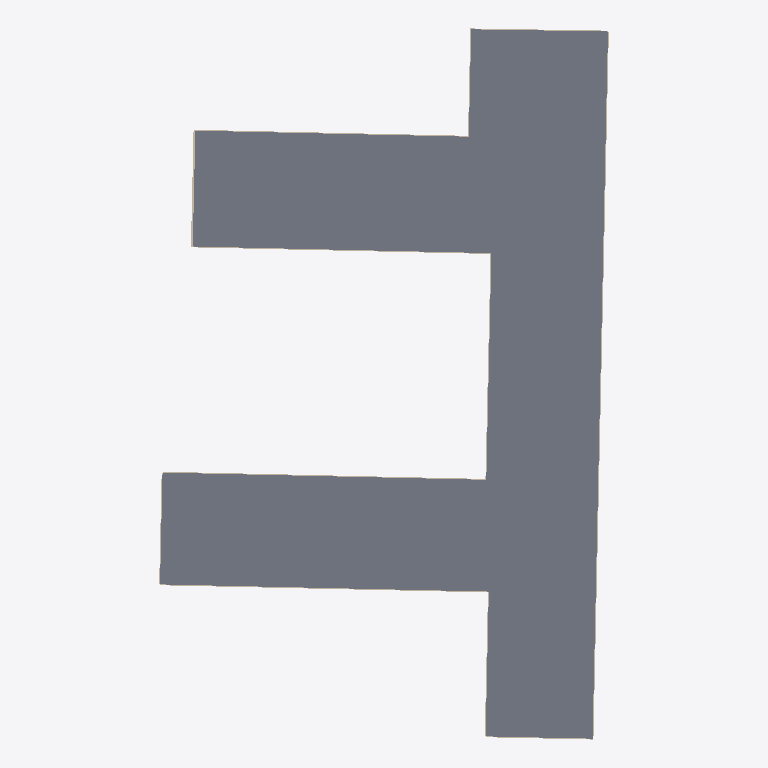
Plan cut of the same IFC building model at storey 'My Storey' (level 0.00 m, cut at 1.40 m), seen from above with north up, elements coloured by IFC class: 13 walls (beige), 2 slabs (grey). Cut surfaces are drawn darker.
Extent 49.5 m × 78.3 m × 15.1 m (x, y, z). Storeys (1): My Storey at 0.00 m. Elements (18): 15 IfcWall, 3 IfcSlab.

HEADER;
FILE_DESCRIPTION(('ViewDefinition[DesignTransferView]'),'2;1');
FILE_NAME('cmcc_footprint_v1.ifc','2026-07-17T23:58:23+02:00',(''),(''),'IfcOpenShell 0.8.5','Bonsai 0.8.5','Nobody');
FILE_SCHEMA(('IFC4'));
ENDSEC;
DATA;
#1=IFCPROJECT('1xTdBccsX8XQHj4851Q0S7',$,'My Project',$,$,$,$,(#10,#22),#5);
#27=IFCSITE('0Oerhkbpn3pR5e6va97hw_',$,'My Site',$,$,#50,$,$,$,$,$,$,$,$);
#33=IFCBUILDING('019GlVaSP5RhaG$fn0tqug',$,'My Building',$,$,#56,$,$,$,$,$,$);
#39=IFCBUILDINGSTOREY('27mfWd3wT8Dh0gHiSUc0Jy',$,'My Storey',$,$,#62,$,$,$,$);
#70=IFCSLAB('2Y50MKgs58y9Ea_Y8$q3A5',$,'Slab',$,$,#79,#86,$,$);
#671=IFCSLAB('2Tky7FFa5BGw3SIA$J6t8B',$,'Slab',$,$,#678,#685,$,$);
#329=IFCWALL('2Qm1_V4YTEBPN3vUP6d6Yh',$,'Wall',$,$,#340,#335,$,$);
#443=IFCWALL('3qSzwckA92khVfjsYM4Ef$',$,'Wall',$,$,#454,#449,$,$);
#519=IFCWALL('0mnPZz$fjEdRYKcIpNG0Fv',$,'Wall',$,$,#530,#525,$,$);
#139=IFCWALL('3_HulLYmbBBO_0llY4yT2n',$,'Wall',$,$,#150,#145,$,$);
#177=IFCWALL('1$J7KcsUD6qhCVCt6Deh3y',$,'Wall',$,$,#188,#183,$,$);
#557=IFCWALL('1l9qItqjT9lRrPjQtWaj8O',$,'Wall',$,$,#568,#563,$,$);
#405=IFCWALL('2VvSi$fUvB2xpHkogb08xd',$,'Wall',$,$,#416,#411,$,$);
#291=IFCWALL('2qJRUBly1FLO_$Rvkj2vOE',$,'Wall',$,$,#302,#297,$,$);
#100=IFCWALL('281z_MORPAKv59FgwFhCn9',$,'Wall',$,$,#112,#107,$,$);
#633=IFCWALL('3AklZQ1i1AHB$WKKiDluxd',$,'Wall',$,$,#644,#639,$,$);
#253=IFCWALL('1rA$2O9pf0x9BenEG8o8a6',$,'Wall',$,$,#264,#259,$,$);
#481=IFCWALL('2yFaBDsQn29B302fuyJJUf',$,'Wall',$,$,#492,#487,$,$);
#367=IFCWALL('3p_M7DIWvB6Qlz3ryh_Gig',$,'Wall',$,$,#378,#373,$,$);
ENDSEC;
